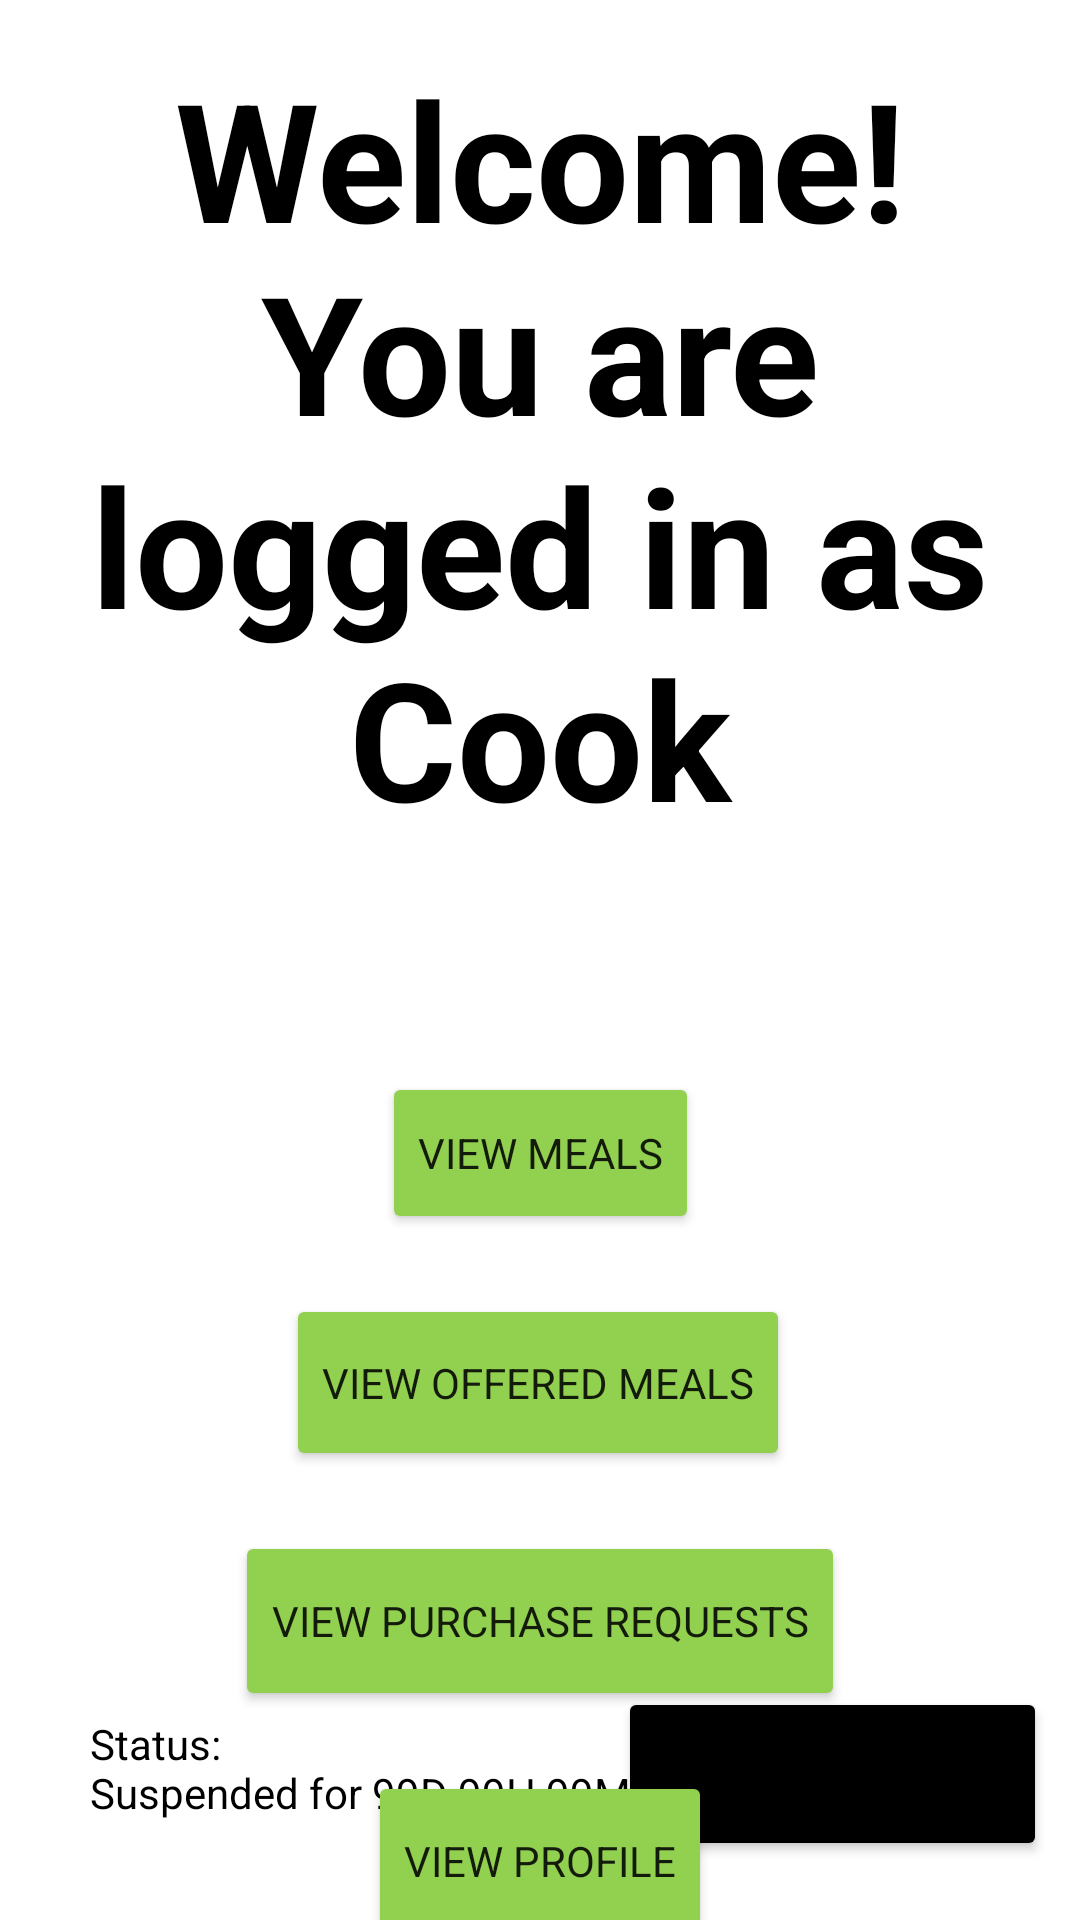

This screen was rendered from an Android layout file. Write that file and the resources it references.
<!-- AndroidManifest.xml: application theme Theme.SEG2105_Group20_Project -->
<!-- res/layout/activity_welcomecook.xml -->
<?xml version="1.0" encoding="utf-8"?>
<androidx.constraintlayout.widget.ConstraintLayout xmlns:android="http://schemas.android.com/apk/res/android"
    xmlns:app="http://schemas.android.com/apk/res-auto"
    xmlns:tools="http://schemas.android.com/tools"
    android:layout_width="match_parent"
    android:layout_height="match_parent"
    android:background="@android:color/white">

    <TextView
        android:id="@+id/welcomeTextCook"
        android:layout_width="351dp"
        android:layout_height="wrap_content"
        android:layout_marginTop="16dp"
        android:text="@string/welcome_you_are_logged_in_as_cook"
        android:textAlignment="center"
        android:textColor="@color/black"
        android:textSize="55sp"
        android:textStyle="bold"
        app:layout_constraintEnd_toEndOf="parent"
        app:layout_constraintStart_toStartOf="parent"
        app:layout_constraintTop_toTopOf="parent" />

    <Button
        android:id="@+id/logOutButtonCook"
        android:layout_width="143dp"
        android:layout_height="58dp"
        android:text="@string/log_out"
        android:backgroundTint="@color/black"
        android:textSize="20sp"
        app:layout_constraintBottom_toBottomOf="parent"
        app:layout_constraintEnd_toEndOf="parent"
        app:layout_constraintHorizontal_bias="0.95"
        app:layout_constraintStart_toStartOf="parent"
        app:layout_constraintTop_toTopOf="parent"
        app:layout_constraintVertical_bias="0.966" />

    <TextView
        android:id="@+id/cookStatusText"
        android:layout_width="191dp"
        android:layout_height="40dp"
        android:layout_marginStart="30dp"
        android:layout_marginEnd="176dp"
        android:text="@string/status_nsuspended_for_99d_99h_99m"
        android:textColor="@color/black"
        app:layout_constraintBottom_toBottomOf="parent"
        app:layout_constraintEnd_toStartOf="@+id/logOutButtonCook"
        app:layout_constraintHorizontal_bias="0.0"
        app:layout_constraintStart_toStartOf="parent"
        app:layout_constraintTop_toTopOf="parent"
        app:layout_constraintVertical_bias="0.953"
        tools:ignore="TextContrastCheck" />

    <Button
        android:id="@+id/offeredMealListButton"
        android:layout_width="wrap_content"
        android:layout_height="59dp"
        android:layout_marginTop="20dp"
        android:backgroundTint="@color/green"
        android:text="@string/view_offered_meals"
        android:visibility="visible"
        app:layout_constraintEnd_toEndOf="parent"
        app:layout_constraintHorizontal_bias="0.497"
        app:layout_constraintStart_toStartOf="parent"
        app:layout_constraintTop_toBottomOf="@+id/mealListButton"
        tools:visibility="visible" />

    <Button
        android:id="@+id/purchaseRequestButton"
        android:layout_width="wrap_content"
        android:layout_height="60dp"
        android:layout_marginTop="20dp"
        android:backgroundTint="@color/green"
        android:text="@string/view_purchase_requests"
        android:visibility="visible"
        app:layout_constraintEnd_toEndOf="parent"
        app:layout_constraintStart_toStartOf="parent"
        app:layout_constraintTop_toBottomOf="@+id/offeredMealListButton"
        tools:visibility="visible" />

    <Button
        android:id="@+id/viewProfileButton"
        android:layout_width="wrap_content"
        android:layout_height="60dp"
        android:layout_marginTop="20dp"
        android:backgroundTint="@color/green"
        android:text="@string/view_profile"
        android:visibility="visible"
        app:layout_constraintEnd_toEndOf="parent"
        app:layout_constraintStart_toStartOf="parent"
        app:layout_constraintTop_toBottomOf="@+id/purchaseRequestButton"
        tools:visibility="visible" />

    <Button
        android:id="@+id/mealListButton"
        android:layout_width="wrap_content"
        android:layout_height="54dp"
        android:layout_marginTop="75dp"
        android:backgroundTint="@color/green"
        android:text="@string/view_meals"
        app:layout_constraintEnd_toEndOf="parent"
        app:layout_constraintStart_toStartOf="parent"
        app:layout_constraintTop_toBottomOf="@+id/welcomeTextCook" />

</androidx.constraintlayout.widget.ConstraintLayout>
<!-- resources referenced by this layout -->
<resources>
  <color name="black">#FF000000</color>
  <color name="green">#92D050</color>
  <string name="log_out">Log Out</string>
  <string name="status_nsuspended_for_99d_99h_99m">Status:\nSuspended for 99D 99H 99M</string>
  <string name="view_meals">View Meals</string>
  <string name="view_offered_meals">View Offered Meals</string>
  <string name="view_profile">VIEW PROFILE</string>
  <string name="view_purchase_requests">VIEW PURCHASE REQUESTS</string>
  <string name="welcome_you_are_logged_in_as_cook">Welcome! You are logged in as Cook</string>
  <style name="Theme.SEG2105_Group20_Project" parent="Theme.MaterialComponents.DayNight.DarkActionBar">
          
          <item name="colorPrimary">@color/purple_500</item>
          <item name="colorPrimaryVariant">@color/purple_700</item>
          <item name="colorOnPrimary">@color/white</item>
          
          <item name="colorSecondary">@color/teal_200</item>
          <item name="colorSecondaryVariant">@color/teal_700</item>
          <item name="colorOnSecondary">@color/black</item>
          
          <item name="android:statusBarColor">?attr/colorPrimaryVariant</item>
          
          <item name="fontFamily">@font/helvetica_neue_medium</item>
      </style>
  <color name="purple_500">#FF6200EE</color>
  <color name="purple_700">#FF3700B3</color>
  <color name="white">#FFFFFFFF</color>
  <color name="teal_200">#FF03DAC5</color>
  <color name="teal_700">#FF018786</color>
</resources>
